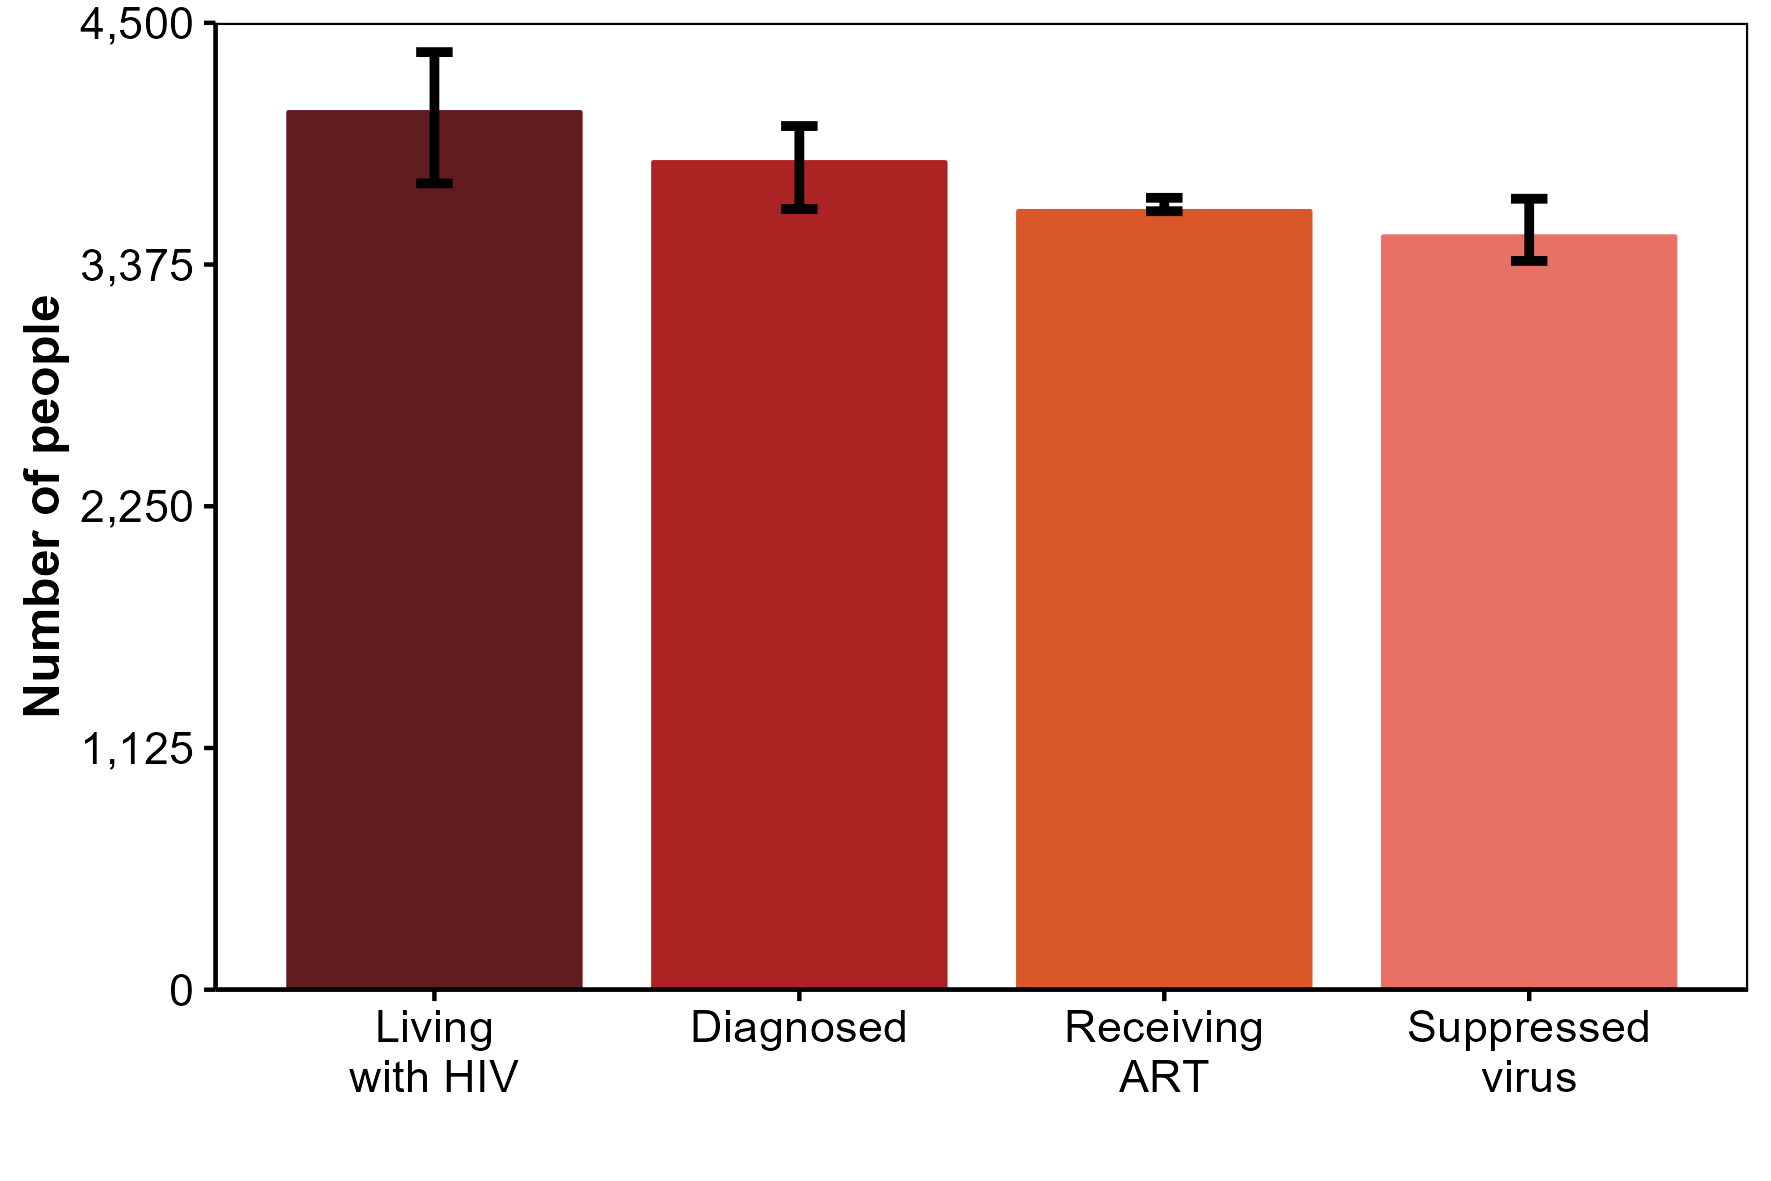

Source data for this figure (header and first rows):
stage, value, lower, upper
infected, 4080, 3750, 4360
pldhiv, 3850, 3630, 4020
retained, 3720, 3620, 3890
numART, 3620, 3620, 3690
suppressed, 3510, 3390, 3680
